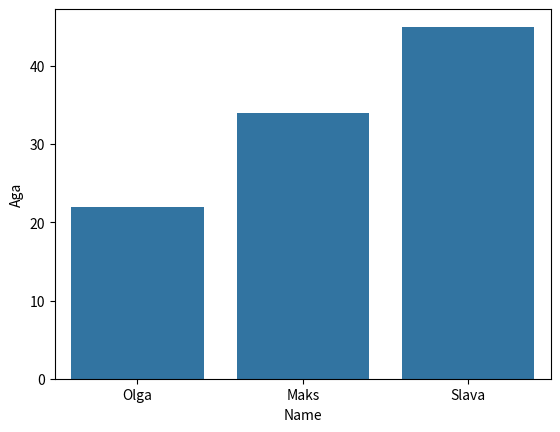

Source code (Python):
import pandas as pd
import numpy as np
import matplotlib.pyplot as plt
import seaborn as sns
df = pd.DataFrame({'Name': ['Olga', 'Maks', 'Slava'], 'Aga': [22, 34, 45]})
df.head()
print(df.head())
sns.barplot(x='Name', y='Aga', data=df)
plt.show()
